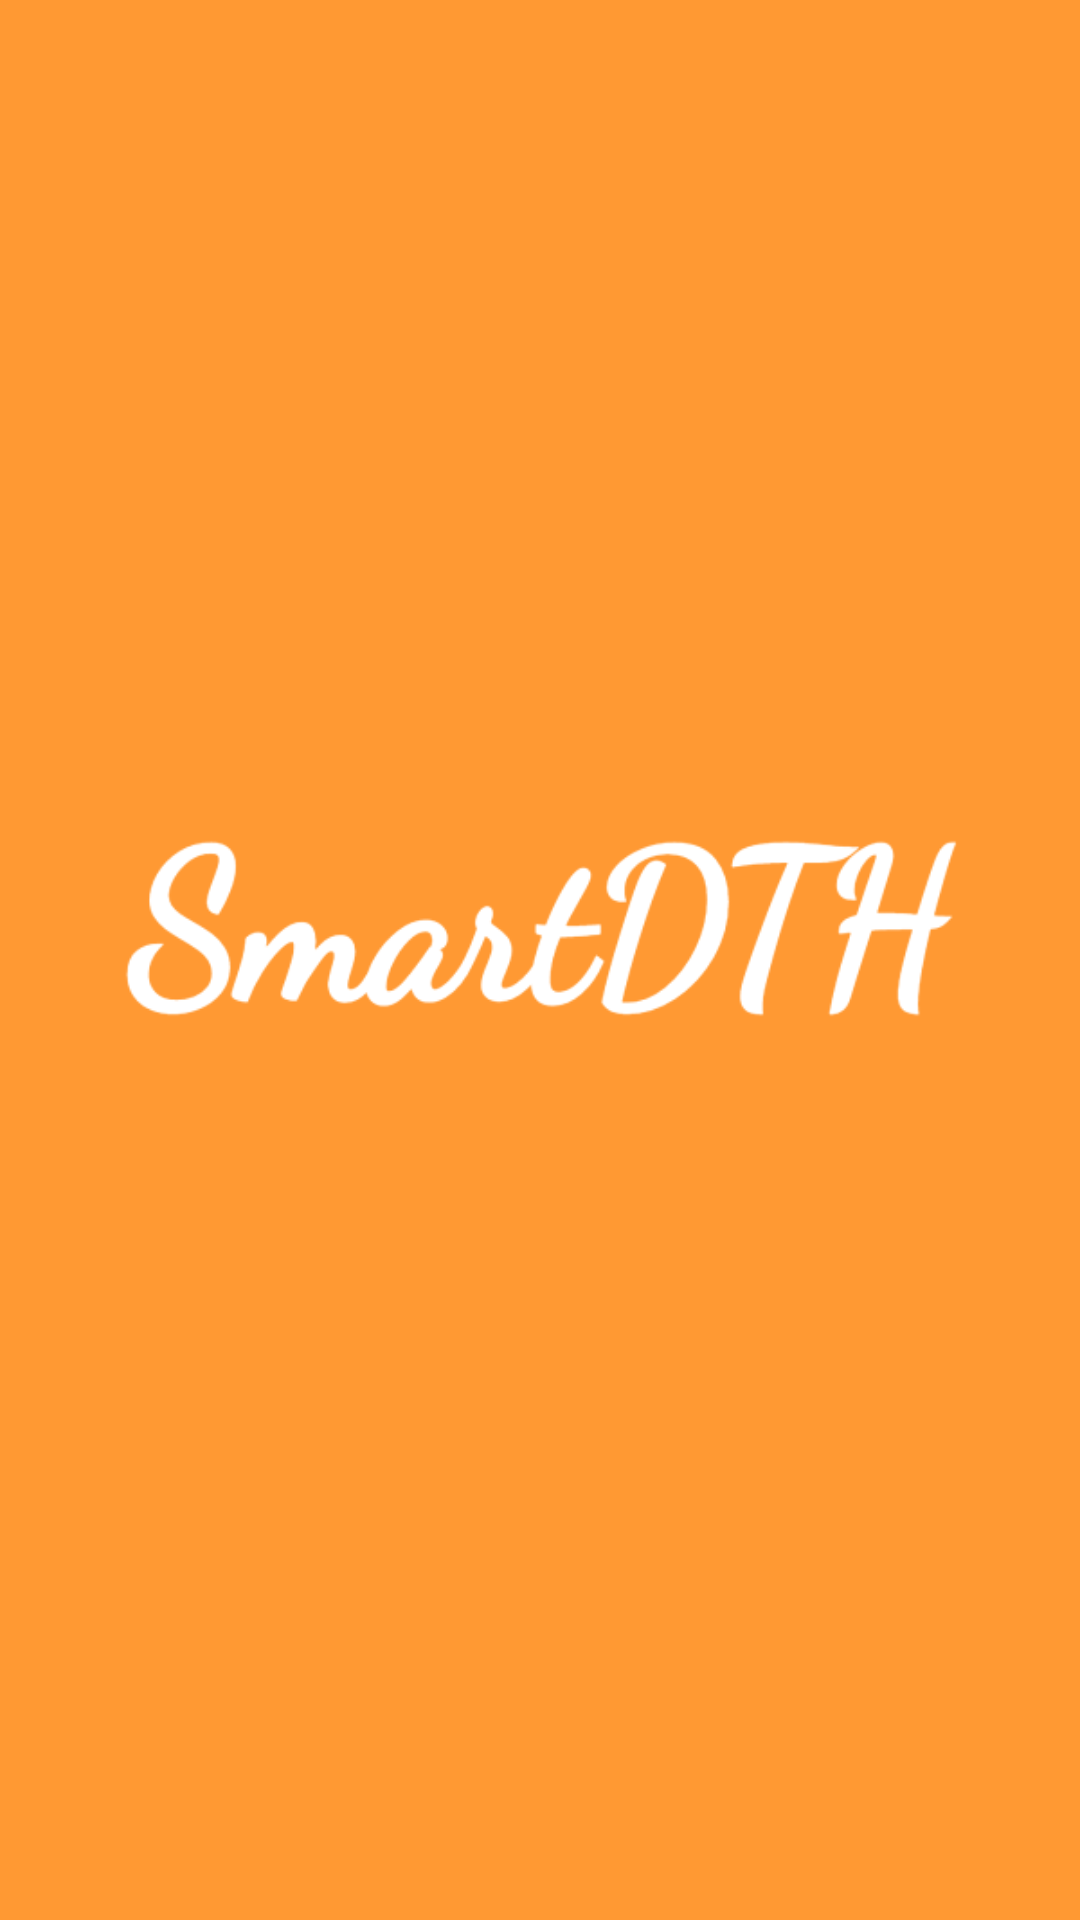

Produce the Android XML layout that renders to this screen, including the resource entries it uses.
<!-- AndroidManifest.xml: activity theme AppThemee -->
<!-- res/layout/activity_splash.xml -->
<?xml version="1.0" encoding="utf-8"?>
<RelativeLayout xmlns:android="http://schemas.android.com/apk/res/android"
    xmlns:app="http://schemas.android.com/apk/res-auto"
    xmlns:tools="http://schemas.android.com/tools"
    android:layout_width="match_parent"
    android:layout_height="match_parent"
    android:background="@drawable/dthspalsh"
    tools:context="smartdth.murali.com.smartdth.SplashActivity">
    <ImageView
        android:src="@drawable/dthspalsh"
        android:layout_width="match_parent"
        android:layout_height="match_parent" />
</RelativeLayout>
<!-- resources referenced by this layout -->
<resources>
  <!-- drawable dthspalsh: png bitmap (drawable, 31769 bytes) -->
  <style name="AppThemee" parent="Theme.AppCompat.Light.NoActionBar">
          
          <item name="colorPrimary">@color/colorPrimary</item>
          <item name="colorPrimaryDark">@color/colorPrimaryDark</item>
          <item name="colorAccent">@color/colorAccent</item>
      </style>
  <color name="colorPrimary">#8c96ce</color>
  <color name="colorPrimaryDark">#6d7acf</color>
  <color name="colorAccent">#FF4081</color>
</resources>
